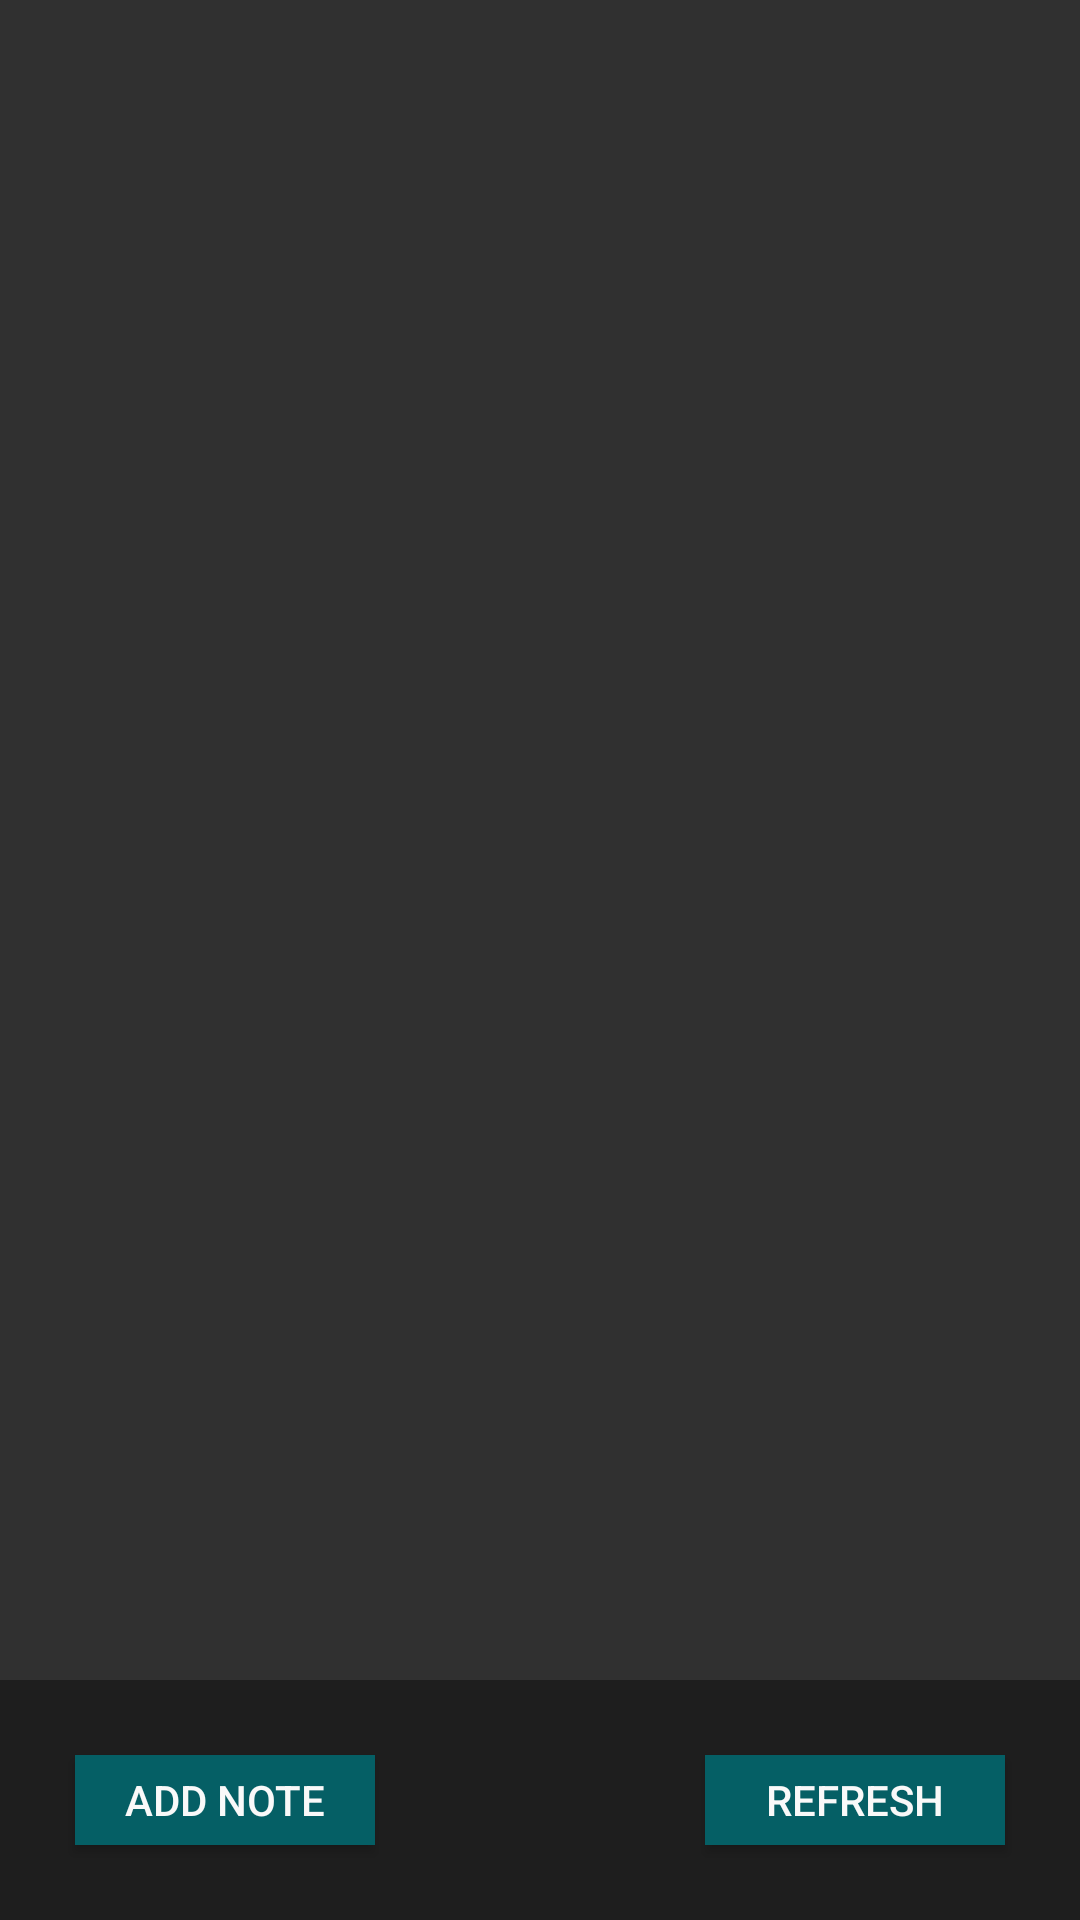

Reconstruct the res/layout file that produces this screen, plus the resources it refers to.
<!-- AndroidManifest.xml: application theme AppTheme -->
<!-- res/layout/activity_main.xml -->
<?xml version="1.0" encoding="utf-8"?>
<RelativeLayout
    xmlns:android="http://schemas.android.com/apk/res/android"
    xmlns:tools="http://schemas.android.com/tools"
    android:layout_width="match_parent"
    android:layout_height="match_parent"
    android:background="@color/grey2"

    tools:context="com.example.yannis.mynote.MainActivity">

    <Button
        android:id="@+id/btn_send_note"
        android:layout_width="100dp"
        android:layout_height="30dp"
        android:layout_alignParentBottom="true"
        android:layout_alignParentStart="true"
        android:layout_marginBottom="25dp"
        android:layout_marginStart="25dp"
        android:text="@string/insert"
        android:background="@color/colorPrimary" />

    <Button
        android:id="@+id/btn_refresh"
        android:layout_width="100dp"
        android:layout_height="30dp"
        android:layout_alignParentEnd="true"
        android:layout_alignTop="@+id/btn_send_note"
        android:layout_marginEnd="25dp"
        android:text="@string/refresh"
        android:background="@color/colorPrimary" />

    <ListView
        android:id="@+id/lv_results"
        android:singleLine="true"
        android:layout_width="match_parent"
        android:layout_height="match_parent"
        android:layout_marginBottom="80dp"
        android:background="@color/grey" />

</RelativeLayout>
<!-- resources referenced by this layout -->
<resources>
  <color name="colorPrimary">#055F65</color>
  <color name="grey">#303030</color>
  <color name="grey2">#1E1E1E</color>
  <string name="insert">Add Note</string>
  <string name="refresh">Refresh</string>
  <style name="AppTheme" parent="Theme.AppCompat.Light.DarkActionBar">
          
          <item name="colorPrimary">@color/colorPrimary</item>
          <item name="colorPrimaryDark">@color/colorPrimaryDark</item>
          <item name="colorAccent">@color/colorAccent</item>
          <item name="android:textColor">#f9f9f9</item>
      </style>
  <color name="colorPrimaryDark">#055F65</color>
  <color name="colorAccent">#FF4081</color>
</resources>
